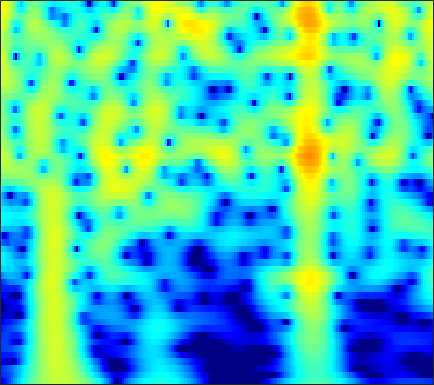

The data file committed next to this chart (first rows):
-22.205, -21.494, -19.95, -18.014, -16.479, -14.466, -12.553, -11.203, -9.5208, -7.9675, -6.5346, -5.5361, -4.2946, -3.1561, -2.3674, -1.3992, -0.52155, 0.0783, 0.80282, 1.4437, 2.0026, 2.3692, 2.7893, 3.1315
-18.96, -18.7, -18.17, -17.38, -16.59, -15.32, -13.84, -12.66, -11.05, -9.459, -7.913, -6.802, -5.394, -4.077, -3.154, -2.009, -0.9646, -0.2477, 0.6196, 1.386, 2.051, 2.484, 2.973, 3.362
-18.4, -17.94, -17.25, -16.45, -15.77, -14.74, -13.58, -12.63, -11.28, -9.867, -8.426, -7.346, -5.932, -4.569, -3.591, -2.36, -1.22, -0.4312, 0.5273, 1.375, 2.11, 2.584, 3.113, 3.523
-21.85, -22.04, -22.67, -23.82, -24.97, -26.14, -24.77, -22.17, -18.45, -15.14, -12.29, -10.39, -8.136, -6.138, -4.784, -3.154, -1.706, -0.7326, 0.4229, 1.421, 2.267, 2.803, 3.387, 3.825
-19.97, -19.8, -19.74, -19.79, -19.79, -19.6, -18.92, -18, -16.26, -14.17, -11.97, -10.33, -8.25, -6.311, -4.961, -3.303, -1.808, -0.7936, 0.4162, 1.464, 2.349, 2.906, 3.507, 3.945
-17.67, -17.5, -17.33, -17.11, -16.89, -16.46, -15.85, -15.23, -14.15, -12.79, -11.21, -9.918, -8.139, -6.364, -5.072, -3.435, -1.924, -0.8837, 0.3675, 1.456, 2.377, 2.955, 3.572, 4.014
-17.33, -17.5, -17.86, -18.45, -19.12, -20.43, -22.22, -23.55, -23.44, -20.18, -16.27, -13.62, -10.55, -7.922, -6.179, -4.115, -2.311, -1.112, 0.2943, 1.49, 2.481, 3.093, 3.736, 4.184
-18.1, -17.96, -17.83, -17.93, -18.16, -18.62, -19.07, -19.23, -18.78, -17.18, -14.7, -12.66, -10.02, -7.593, -5.934, -3.93, -2.153, -0.9633, 0.436, 1.625, 2.606, 3.207, 3.828, 4.248
-19.91, -19.15, -18.32, -17.68, -17.2, -16.49, -15.71, -15.06, -14.03, -12.72, -11.16, -9.888, -8.119, -6.337, -5.019, -3.324, -1.737, -0.6407, 0.6752, 1.808, 2.747, 3.32, 3.907, 4.286
-22.12, -21.19, -20.44, -19.89, -19.42, -18.74, -18.05, -17.44, -16.33, -14.8, -12.92, -11.38, -9.253, -7.152, -5.626, -3.699, -1.935, -0.7357, 0.6847, 1.893, 2.885, 3.486, 4.092, 4.471
-24.86, -24.17, -23.8, -23.38, -23.11, -23.37, -24.63, -26.27, -29.22, -26.93, -20.63, -16.83, -12.79, -9.48, -7.322, -4.79, -2.621, -1.208, 0.4167, 1.771, 2.871, 3.531, 4.194, 4.608
-29.21, -27.81, -26.16, -24.1, -23.2, -22.91, -22.82, -22.68, -22.3, -20.83, -18.02, -15.62, -12.5, -9.558, -7.505, -5.019, -2.853, -1.428, 0.2268, 1.617, 2.75, 3.429, 4.109, 4.542
-25.61, -25.12, -23.72, -22.7, -22.66, -22.52, -21.82, -21.2, -19.92, -17.79, -15.27, -13.41, -10.98, -8.522, -6.715, -4.478, -2.496, -1.167, 0.4066, 1.741, 2.821, 3.464, 4.102, 4.499
-21.43, -21.22, -21.09, -22.62, -24.3, -26.16, -29.76, -33.23, -27.68, -21.08, -16.45, -13.76, -10.7, -7.92, -6.043, -3.834, -1.91, -0.6163, 0.9093, 2.184, 3.195, 3.787, 4.355, 4.665
-19.8, -19.33, -19.48, -19.73, -19.15, -19.31, -19.75, -19.45, -18.53, -16.1, -13.37, -11.62, -9.311, -6.94, -5.274, -3.28, -1.457, -0.1837, 1.331, 2.587, 3.585, 4.163, 4.697, 4.93
-19.13, -17.74, -16.45, -14.76, -14.16, -14.1, -13.76, -13.48, -12.96, -12.32, -11.74, -11.09, -9.656, -7.842, -6.368, -4.303, -2.208, -0.7434, 0.9731, 2.409, 3.563, 4.232, 4.833, 5.107
-13.52, -12.88, -11.89, -11.17, -11.32, -11.29, -11.26, -11.62, -12.2, -13.53, -15.95, -18.31, -20.75, -16.15, -12.07, -7.791, -4.379, -2.317, -0.1001, 1.671, 3.064, 3.86, 4.605, 5.022
-9.163, -9.09, -8.906, -9.204, -9.514, -9.434, -9.794, -10.28, -11.03, -11.9, -12.62, -13.25, -13.33, -11.51, -9.651, -6.937, -4.262, -2.519, -0.5321, 1.15, 2.501, 3.292, 4.086, 4.589
-7.262, -7.506, -8.014, -8.506, -8.582, -9.163, -9.823, -10.11, -10.54, -10.57, -10.4, -10.11, -9.096, -7.739, -6.633, -4.896, -3.077, -1.814, -0.222, 1.206, 2.381, 3.1, 3.847, 4.331
-6.955, -7.471, -8.272, -8.821, -9.468, -10.9, -11.92, -12.76, -13.93, -14.8, -14.74, -13.56, -11.19, -8.907, -7.201, -4.913, -2.909, -1.567, 0.09519, 1.517, 2.673, 3.389, 4.114, 4.557
-8.731, -9.473, -10.23, -11.24, -12.25, -12.83, -14.33, -16.05, -19.11, -24.85, -27.12, -20.97, -14.76, -10.94, -8.49, -5.641, -3.333, -1.774, 0.07643, 1.597, 2.853, 3.621, 4.377, 4.84
-14.25, -15.92, -16.84, -16.79, -15.77, -14.59, -15.04, -15.16, -15.34, -15.36, -15.36, -14.45, -12.63, -10.72, -8.847, -6.339, -4.065, -2.393, -0.4098, 1.241, 2.634, 3.461, 4.289, 4.836
-17.4, -21.12, -21.74, -18.79, -15.86, -14.91, -14.09, -13.81, -14.22, -15.1, -16.46, -17.28, -17.84, -15.33, -12.21, -8.499, -5.355, -3.265, -0.9818, 0.8971, 2.407, 3.295, 4.195, 4.785
-9.697, -10.3, -10.87, -10.79, -10.74, -11.04, -10.84, -11.15, -11.85, -12.9, -14.42, -16.25, -16.78, -14.63, -11.43, -7.836, -4.756, -2.802, -0.6781, 1.1, 2.492, 3.32, 4.168, 4.684
-6.902, -7.17, -7.489, -7.612, -8.027, -8.004, -8.199, -8.429, -8.514, -8.585, -8.636, -8.43, -7.755, -6.799, -5.677, -4.149, -2.449, -1.225, 0.253, 1.595, 2.677, 3.342, 4.011, 4.403
-6.577, -6.725, -6.909, -7.23, -7.362, -7.312, -7.635, -7.587, -7.511, -7.37, -7.066, -6.559, -5.949, -4.891, -4.044, -2.822, -1.446, -0.5014, 0.7587, 1.865, 2.792, 3.372, 3.911, 4.241
-7.563, -7.784, -8.162, -8.562, -8.545, -9.165, -9.11, -9.15, -9.322, -9.344, -9.082, -8.809, -7.994, -6.603, -5.462, -3.682, -1.985, -0.7956, 0.6764, 1.886, 2.899, 3.482, 4.055, 4.378
-9.393, -10.15, -11.42, -12.4, -13.36, -13.49, -12.91, -12.86, -12.89, -13.62, -15.55, -17.87, -17.53, -12.92, -9.601, -5.836, -3.114, -1.381, 0.4575, 1.903, 3.018, 3.637, 4.254, 4.58
-10.11, -11.61, -14.67, -21.37, -32.53, -23.18, -16.15, -14.45, -12.61, -12.31, -12.97, -13.2, -12.78, -9.819, -7.533, -4.499, -2.168, -0.6224, 0.9807, 2.265, 3.231, 3.773, 4.275, 4.523
-7.022, -7.541, -8.513, -9.296, -9.829, -9.451, -8.806, -7.956, -6.988, -6.257, -5.478, -4.991, -4.139, -3.137, -2.279, -1.053, 0.07644, 0.9025, 1.787, 2.582, 3.153, 3.511, 3.775, 3.892
-3.109, -3.011, -3.019, -2.952, -3.088, -2.625, -2.641, -2.204, -1.941, -1.552, -1.127, -0.898, -0.42, -0.1147, 0.2384, 0.5354, 0.9255, 1.105, 1.416, 1.668, 1.929, 2.087, 2.263, 2.316
-0.04592, 0.1627, 0.4049, 0.474, 0.6815, 0.6001, 0.8274, 0.7929, 0.8915, 0.9761, 0.9816, 1.03, 0.9697, 0.8722, 0.6874, 0.3143, -0.1767, -0.6254, -1.106, -1.469, -1.371, -1.143, -0.5917, -0.1366
1.946, 2.168, 2.377, 2.357, 2.46, 2.047, 2.153, 1.8, 1.758, 1.629, 1.494, 1.486, 1.193, 0.9216, 0.349, -0.5485, -2.206, -3.76, -7.017, -10.74, -10.48, -7.739, -4.605, -2.6
2.865, 3.131, 3.161, 2.969, 2.494, 1.945, 0.9229, 0.4018, -0.2363, -0.4451, -0.1208, 0.1934, 0.6066, 0.7363, 0.6312, 0.05931, -1.005, -2.342, -4.453, -6.646, -6.486, -5.299, -3.28, -1.874
3.161, 3.314, 3.073, 2.407, 1.456, -0.03361, -2.747, -5.222, -10.57, -11.15, -6.088, -3.591, -0.9248, 0.44, 1.265, 1.634, 1.74, 1.544, 1.242, 0.8959, 0.5902, 0.4988, 0.2946, 0.06754
2.933, 2.751, 2.257, 1.301, 0.593, -1.278, -2.875, -4.593, -6.253, -6.335, -4.4, -2.956, -0.8498, 0.6528, 1.517, 2.342, 2.744, 2.977, 2.909, 2.737, 2.256, 1.81, 0.9221, -0.2722
2.319, 1.825, 0.971, -0.01945, -0.9932, -1.83, -3.078, -3.217, -3.448, -2.951, -2.132, -1.192, -0.1152, 1.111, 1.71, 2.536, 3.014, 3.22, 3.257, 2.997, 2.533, 1.939, 0.9268, -0.4726
1.615, 0.8182, -0.5663, -2.294, -3.84, -6.191, -7.896, -8.601, -7.321, -5.199, -3.189, -1.698, -0.1928, 1.146, 1.932, 2.732, 3.315, 3.495, 3.608, 3.399, 2.96, 2.467, 1.593, 0.5281
0.9996, 0.1016, -1.439, -3.558, -5.471, -9.165, -14.97, -16.15, -11.38, -6.886, -3.896, -2.108, -0.2306, 1.118, 2.056, 2.85, 3.422, 3.665, 3.728, 3.575, 3.119, 2.648, 1.837, 0.8259
0.6577, -0.055, -1.194, -2.441, -3.58, -4.44, -5.48, -5.489, -4.868, -3.67, -2.243, -1.089, 0.3314, 1.445, 2.272, 2.999, 3.5, 3.731, 3.715, 3.478, 2.922, 2.32, 1.282, -0.08099
0.4169, -0.1988, -1.213, -2.396, -3.356, -4.586, -4.946, -5.28, -4.412, -3.253, -1.684, -0.6892, 0.771, 1.941, 2.634, 3.429, 3.877, 4.09, 4.081, 3.748, 3.135, 2.412, 1.07, -0.7352
-0.2405, -0.7639, -1.886, -3.718, -5.453, -9.2, -15.1, -15.97, -10.24, -5.927, -2.951, -1.356, 0.3799, 1.76, 2.475, 3.309, 3.854, 4.059, 4.189, 4.004, 3.527, 2.981, 1.915, 0.4909
-0.9826, -1.102, -1.748, -2.861, -4.193, -5.989, -7.471, -8.027, -6.574, -4.65, -2.875, -1.676, -0.5295, 0.5102, 1.156, 1.83, 2.444, 2.755, 3.047, 3.186, 3.077, 2.845, 2.387, 1.687
-0.2034, 0.01341, -0.02306, -0.3361, -0.6519, -1.371, -1.76, -1.923, -2.171, -2.12, -2.077, -1.96, -1.842, -1.662, -1.296, -0.7725, -0.07317, 0.5383, 1.199, 1.757, 2.138, 2.267, 2.261, 2.052
1.938, 2.143, 2.22, 2.047, 1.85, 1.45, 0.7682, 0.337, -0.4717, -1.437, -2.627, -3.819, -5.393, -6.966, -7.424, -6.273, -4.339, -2.763, -1.046, 0.2366, 1.185, 1.675, 2.014, 2.098
3.539, 3.608, 3.526, 3.27, 2.908, 2.423, 1.711, 0.9161, -0.1146, -1.55, -3.41, -5.183, -8.714, -14.28, -18.05, -12.6, -7.684, -5.22, -2.774, -1.081, 0.1143, 0.7792, 1.36, 1.603
4.026, 3.915, 3.601, 3.148, 2.713, 1.936, 1.206, 0.5777, -0.4356, -1.5, -2.742, -3.634, -4.832, -5.85, -6.202, -5.894, -5.066, -4.327, -3.125, -1.995, -1.007, -0.3609, 0.3367, 0.761
4.415, 4.051, 3.399, 2.558, 1.911, 0.9393, -0.09479, -0.5988, -1.348, -1.958, -2.457, -2.954, -3.48, -3.944, -4.376, -4.771, -4.884, -4.803, -4.377, -3.473, -2.325, -1.486, -0.4439, 0.4053
5.161, 4.471, 3.256, 1.669, 0.2987, -1.586, -3.563, -4.308, -4.336, -3.859, -3.232, -3.131, -3.209, -3.616, -4.331, -5.894, -8.002, -9.701, -10.7, -7.942, -4.647, -2.708, -0.6412, 0.8767
5.304, 4.423, 2.821, 0.6236, -1.704, -6.264, -14.23, -28.03, -11.15, -6.543, -4.207, -3.193, -2.707, -2.89, -3.347, -4.749, -7.093, -9.376, -10.48, -7.416, -3.922, -1.882, 0.1708, 1.62
4.099, 3.383, 2.142, 0.5743, -0.6918, -2.465, -4.14, -4.85, -4.647, -3.91, -3.095, -2.451, -1.959, -1.813, -1.902, -2.043, -2.229, -2.345, -2.201, -1.612, -0.7579, -0.04455, 0.7795, 1.43
3.085, 2.573, 1.707, 0.6934, -0.1312, -1.058, -1.732, -2.291, -2.498, -2.303, -1.974, -1.712, -1.261, -0.8734, -0.6973, -0.4896, -0.3044, -0.1214, 0.04839, 0.2243, 0.4378, 0.6038, 0.7803, 0.8774
3.149, 2.627, 1.695, 0.5603, -0.4248, -1.832, -2.858, -3.098, -3.251, -2.791, -1.997, -1.459, -0.6852, 0.01693, 0.474, 0.8472, 1.076, 1.199, 1.284, 1.244, 1.112, 0.9419, 0.6968, 0.3873
4.375, 3.732, 2.468, 0.6365, -1.066, -4.087, -8.585, -11.21, -9.151, -5.678, -2.929, -1.382, 0.05201, 1.071, 1.68, 2.192, 2.419, 2.371, 2.202, 1.88, 1.379, 0.9175, 0.1977, -0.5957
5.63, 5.057, 3.854, 2.129, 0.3652, -2.531, -5.569, -6.674, -6.178, -4.108, -2.021, -0.6499, 0.6862, 1.609, 2.047, 2.442, 2.505, 2.322, 1.73, 0.833, -0.3314, -1.281, -2.677, -4.024
6.178, 5.803, 4.957, 3.772, 2.709, 1.136, -0.4705, -1.389, -2.023, -2.101, -1.669, -1.018, -0.0594, 0.759, 1.101, 1.316, 1.132, 0.7786, -0.1979, -1.791, -4.042, -6.37, -10.06, -13.28
6.883, 6.616, 5.923, 4.806, 3.738, 1.976, -0.2492, -2.502, -5.639, -7.392, -6.12, -4.415, -2.277, -0.7685, -0.01107, 0.3855, 0.2459, -0.246, -1.27, -2.878, -5.165, -7.41, -11.3, -14.96
6.826, 6.645, 6.068, 5.094, 4.03, 2.137, -0.3632, -2.63, -6.772, -10.05, -7.809, -5.532, -3.181, -1.763, -1.062, -0.7205, -0.8322, -1.212, -2.02, -3.115, -4.429, -5.462, -6.727, -7.612
